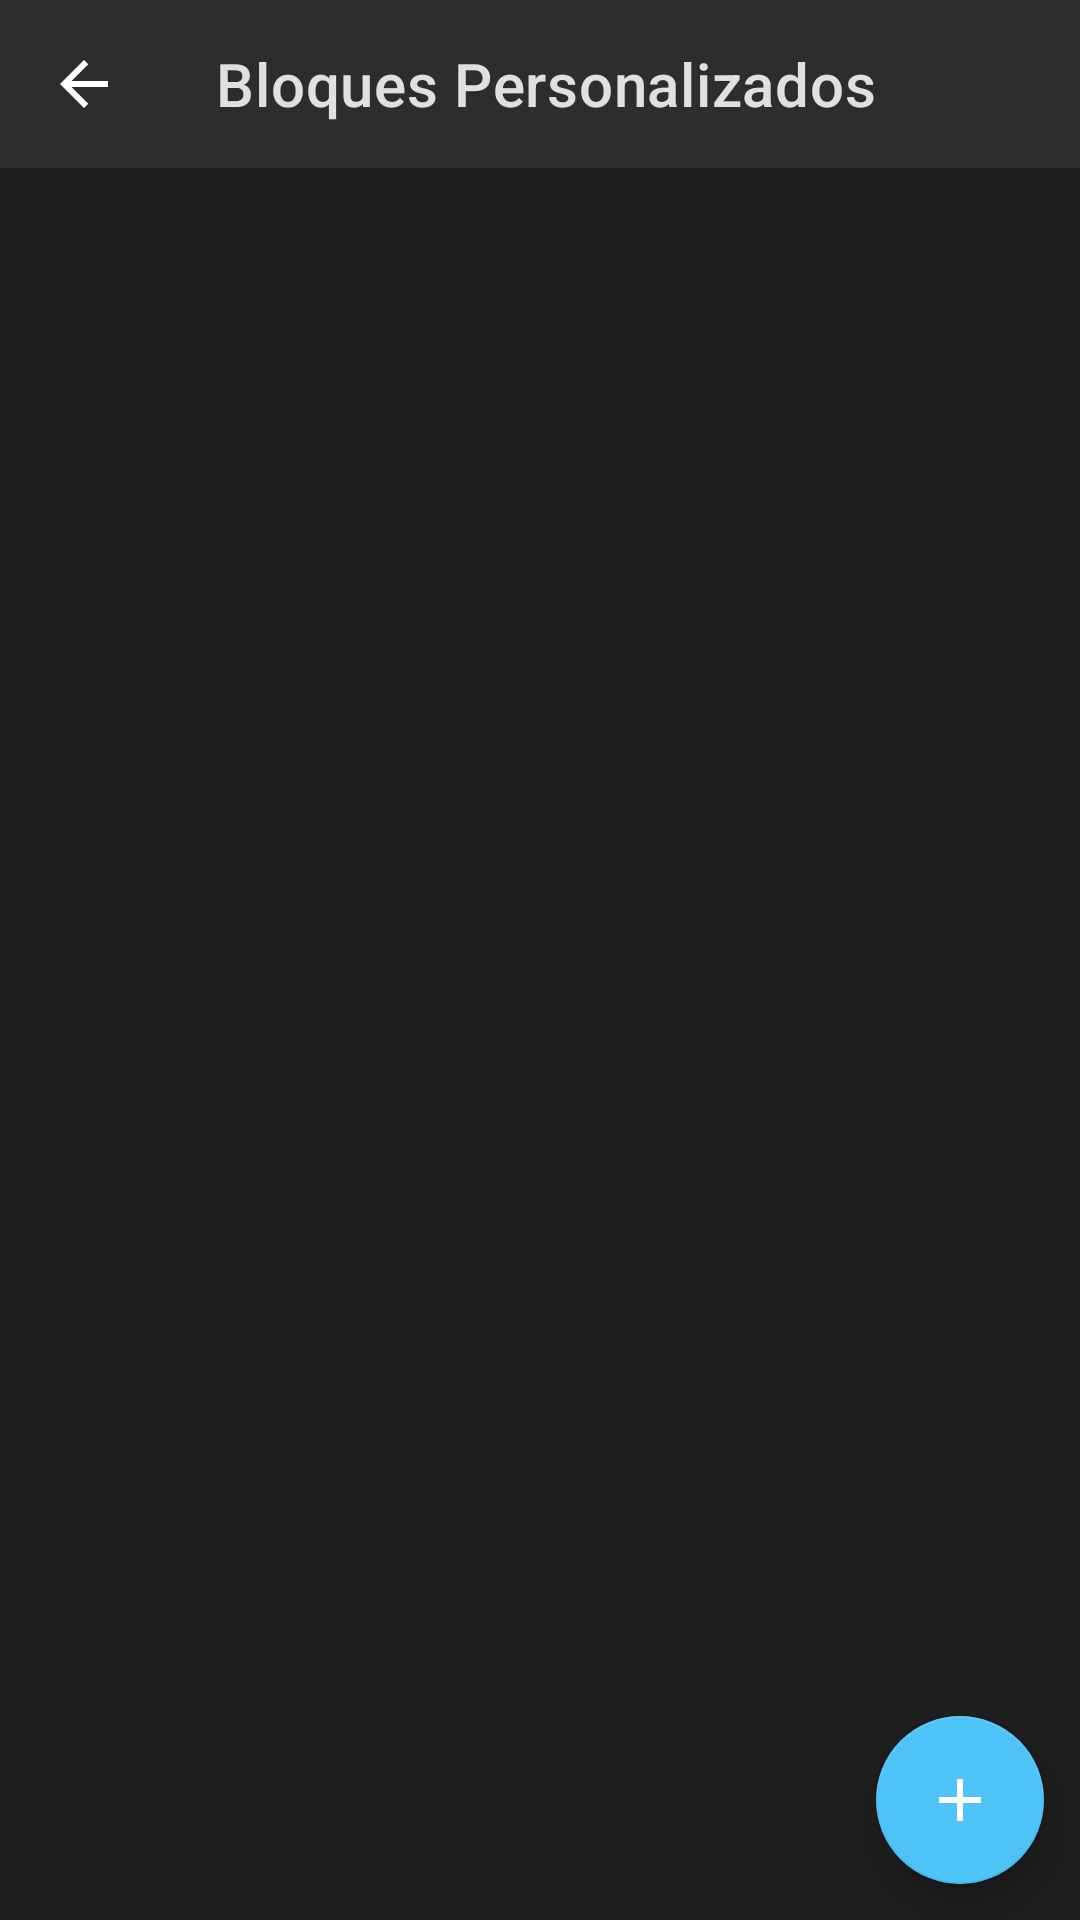

Android layout source for this screen:
<!-- AndroidManifest.xml: activity theme AppTheme -->
<!-- res/layout/custom_blocks.xml -->
<?xml version="1.0" encoding="utf-8"?>
<LinearLayout
    xmlns:android="http://schemas.android.com/apk/res/android"
    xmlns:app="http://schemas.android.com/apk/res-auto"
    android:layout_width="match_parent"
    android:layout_height="match_parent"
    android:orientation="vertical"
    android:background="@color/dark_background">

    <com.google.android.material.appbar.MaterialToolbar
        android:id="@+id/toolbar"
        android:layout_width="match_parent"
        android:layout_height="?attr/actionBarSize"
        android:background="@color/panel_background"
        app:title="@string/title_custom_blocks"
        app:titleTextColor="@color/text_primary"
        app:navigationIcon="@drawable/ic_back" />

    <androidx.recyclerview.widget.RecyclerView
        android:id="@+id/rvCustomBlocks"
        android:layout_width="match_parent"
        android:layout_height="0dp"
        android:layout_weight="1"
        android:clipToPadding="false"
        android:padding="@dimen/padding_medium" />

    <com.google.android.material.floatingactionbutton.FloatingActionButton
        android:id="@+id/fabNewBlock"
        android:layout_width="wrap_content"
        android:layout_height="wrap_content"
        android:layout_gravity="bottom|end"
        android:layout_margin="@dimen/margin_medium"
        android:src="@drawable/ic_add"
        android:contentDescription="@string/btn_create_block"
        app:backgroundTint="@color/accent_dark"
        app:tint="@android:color/white" />

</LinearLayout>
<!-- resources referenced by this layout -->
<resources>
  <color name="accent_dark">#4FC3F7</color>
  <color name="dark_background">#1E1E1E</color>
  <color name="panel_background">#2D2D2D</color>
  <color name="text_primary">#E0E0E0</color>
  <dimen name="margin_medium">12dp</dimen>
  <dimen name="padding_medium">12dp</dimen>
  <!-- drawable ic_add (drawable) -->
  <?xml version="1.0" encoding="utf-8"?>
  <vector
      xmlns:android="http://schemas.android.com/apk/res/android"
      android:width="24dp"
      android:height="24dp"
      android:viewportWidth="24"
      android:viewportHeight="24"
      android:tint="#FFFFFF">
      <path
          android:fillColor="#FFFFFF"
          android:pathData="M19,13h-6v6h-2v-6H5v-2h6V5h2v6h6v2z" />
  </vector>
  <!-- drawable ic_back (drawable) -->
  <?xml version="1.0" encoding="utf-8"?>
  <vector
      xmlns:android="http://schemas.android.com/apk/res/android"
      android:width="24dp"
      android:height="24dp"
      android:viewportWidth="24"
      android:viewportHeight="24"
      android:tint="#FFFFFF">
      <path
          android:fillColor="#FFFFFF"
          android:pathData="M20,11H7.83l5.59,-5.59L12,4l-8,8 8,8 1.41,-1.41L7.83,13H20v-2z" />
  </vector>
  <string name="btn_create_block">Crear Bloque</string>
  <string name="title_custom_blocks">Bloques Personalizados</string>
  <style name="AppTheme" parent="Theme.MaterialComponents.NoActionBar">
          <item name="colorPrimary">@color/primary_dark</item>
          <item name="colorPrimaryDark">@color/primary_mid</item>
          <item name="colorAccent">@color/accent_dark</item>
          <item name="android:windowBackground">@color/dark_background</item>
          <item name="android:textColorPrimary">@color/text_primary</item>
          <item name="android:textColorSecondary">@color/text_secondary</item>
          <item name="android:textColorHint">@color/text_hint</item>
          <item name="android:colorBackground">@color/dark_background</item>
          <item name="android:statusBarColor">@color/primary_dark</item>
          <item name="android:navigationBarColor">@color/primary_dark</item>
          <item name="popupMenuStyle">@style/PopupMenuStyle</item>
          <item name="android:popupMenuStyle">@style/PopupMenuStyle</item>
      </style>
  <color name="primary_dark">#1A1A2E</color>
  <color name="primary_mid">#16213E</color>
  <color name="text_secondary">#AAAAAA</color>
  <color name="text_hint">#666666</color>
  <style name="PopupMenuStyle" parent="Widget.MaterialComponents.PopupMenu">
          <item name="android:popupBackground">@color/panel_background</item>
          <item name="android:textColor">@color/text_primary</item>
      </style>
</resources>
